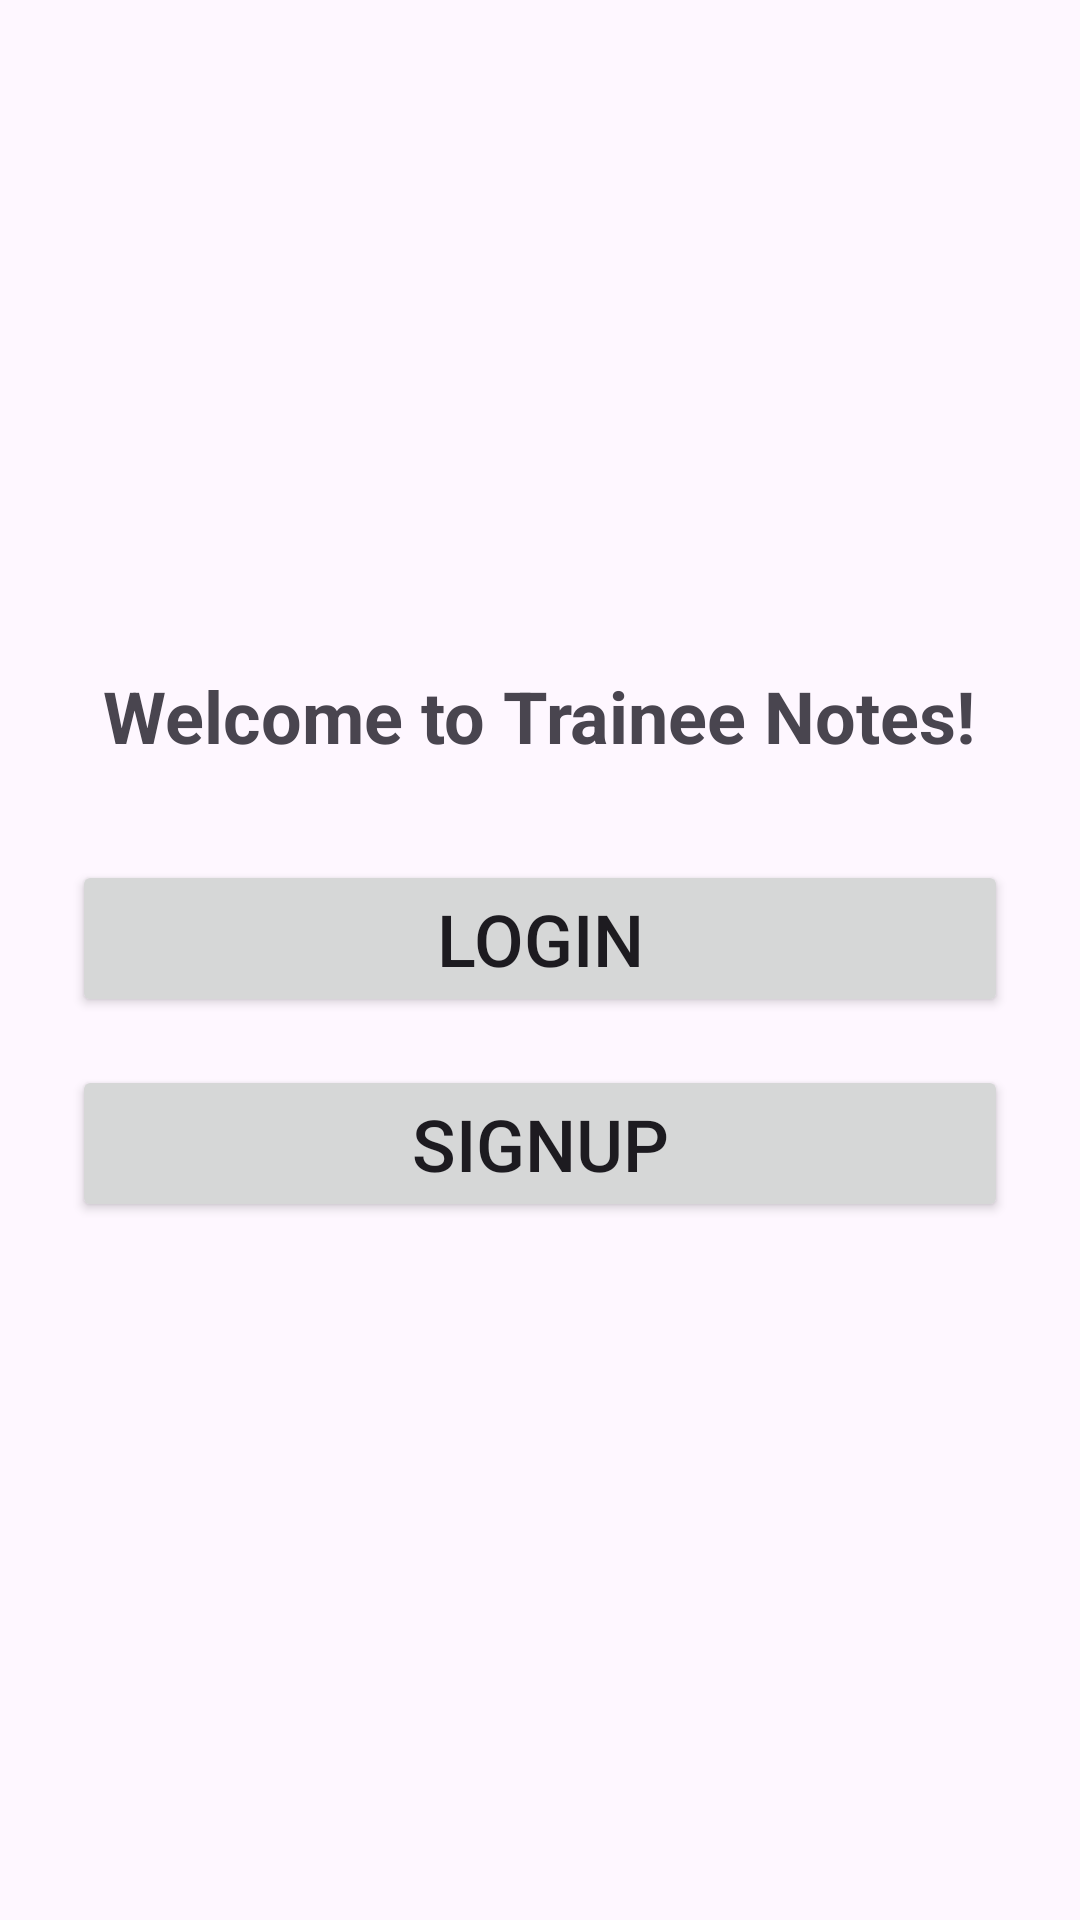

Here is an Android app screen rendered from its layout file. Give the layout XML and the strings, colors and styles it references.
<!-- AndroidManifest.xml: application theme Theme.TraineeNotesApp -->
<!-- res/layout/activity_home.xml -->
<?xml version="1.0" encoding="utf-8"?>
<LinearLayout xmlns:android="http://schemas.android.com/apk/res/android"
    android:layout_width="match_parent"
    android:layout_height="match_parent"
    android:orientation="vertical"
    android:gravity="center"
    android:background="@drawable/login"
    android:padding="24dp">

    <TextView
        android:text="Welcome to Trainee Notes!"
        android:textSize="24sp"
        android:textStyle="bold"
        android:layout_marginBottom="32dp"
        android:layout_width="wrap_content"
        android:layout_height="wrap_content" />

    <Button
        android:id="@+id/btnLogin"
        android:text="Login"
        android:layout_width="match_parent"
        android:layout_height="wrap_content"
        android:layout_marginBottom="16dp"
        android:textSize="24sp"/>

    <Button
        android:id="@+id/btnSignup"
        android:text="Signup"
        android:layout_width="match_parent"
        android:layout_height="wrap_content"
        android:layout_marginBottom="10dp"
        android:textSize="24sp"/>
</LinearLayout>
<!-- resources referenced by this layout -->
<resources>
  <style name="Theme.TraineeNotesApp" parent="Base.Theme.TraineeNotesApp" />
  <style name="Base.Theme.TraineeNotesApp" parent="Theme.Material3.DayNight.NoActionBar">
          
          
      </style>
</resources>
